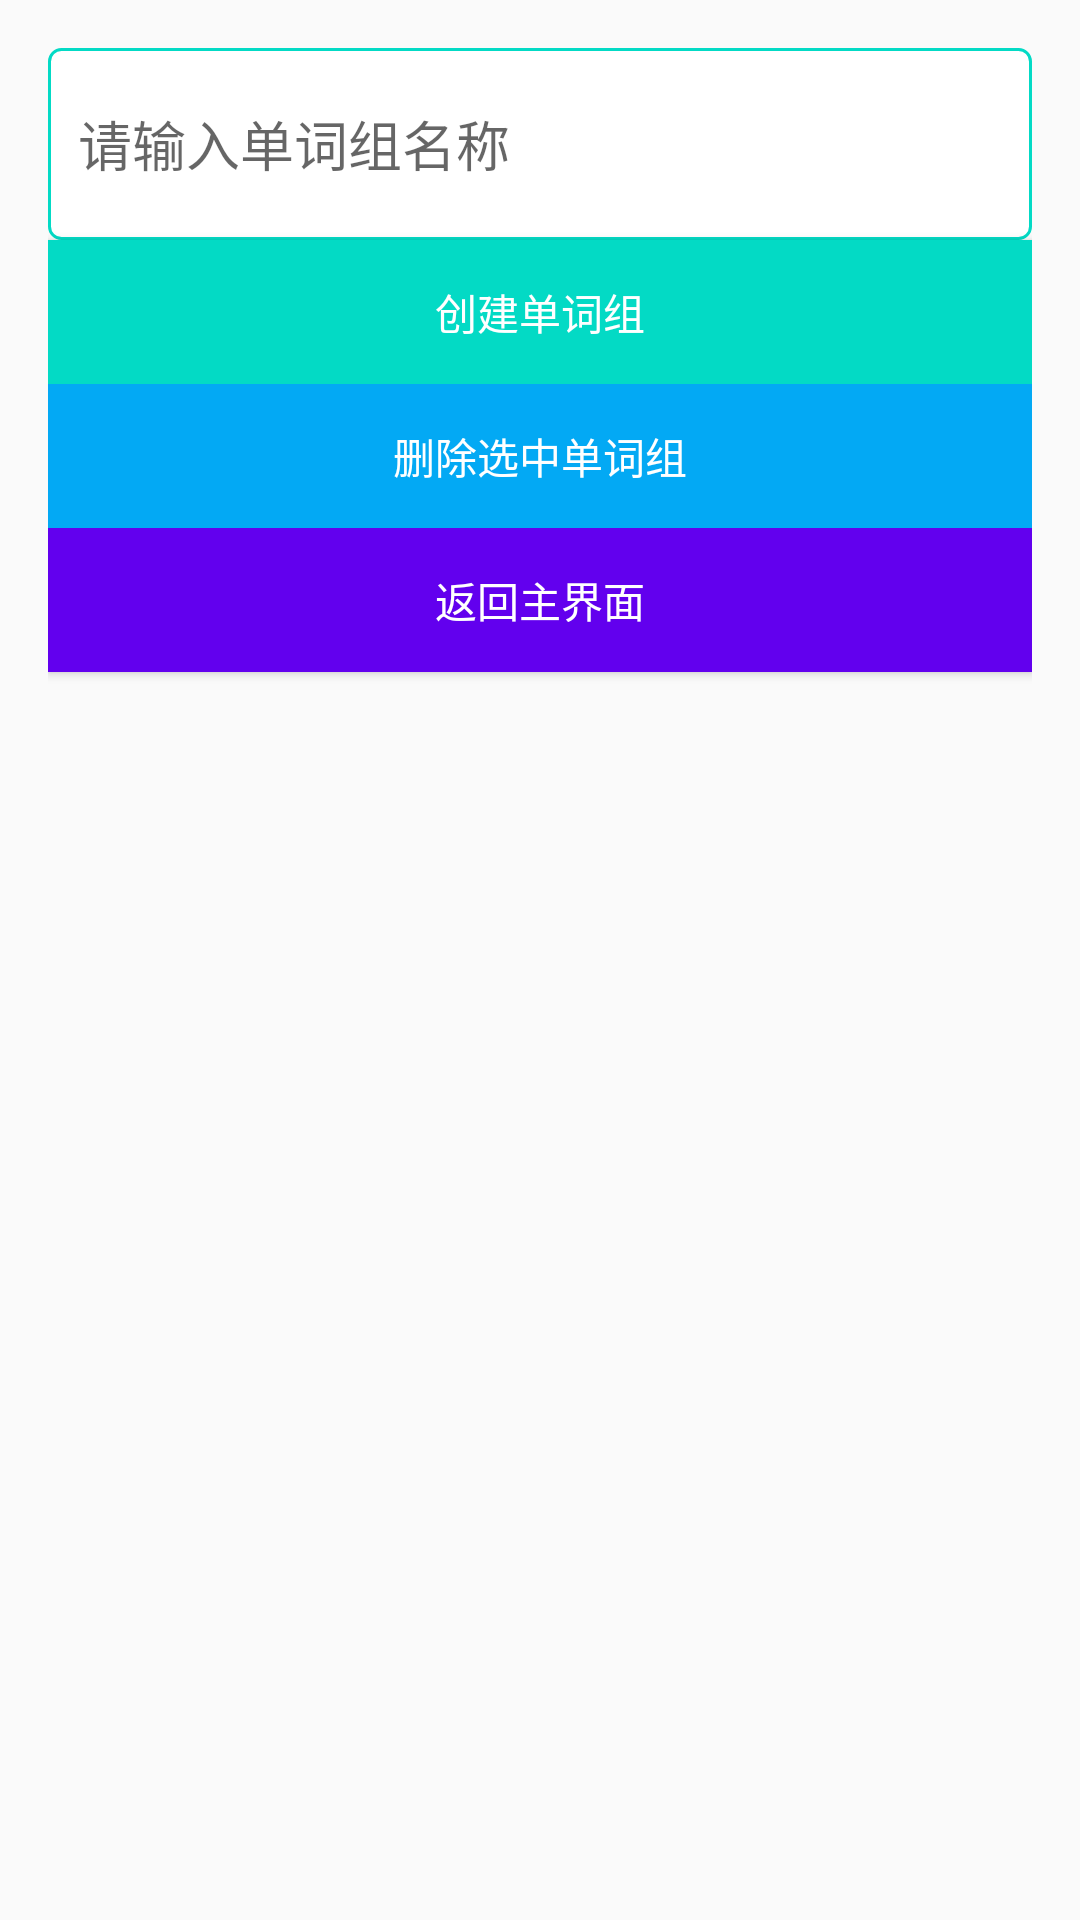

Here is an Android app screen rendered from its layout file. Give the layout XML and the strings, colors and styles it references.
<!-- AndroidManifest.xml: application theme Theme.Wordcarousel -->
<!-- res/layout/activity_word_group.xml -->
<?xml version="1.0" encoding="utf-8"?>
<LinearLayout xmlns:android="http://schemas.android.com/apk/res/android"
    android:orientation="vertical"
    android:layout_width="match_parent"
    android:layout_height="match_parent"
    android:padding="16dp">

    <EditText
        android:id="@+id/editTextGroupName"
        android:layout_width="match_parent"
        android:layout_height="64dp"
        android:hint="请输入单词组名称"
        android:background="@drawable/edit_text_background"/>

    <Button
        android:id="@+id/buttonCreateGroup"
        android:layout_width="match_parent"
        android:layout_height="wrap_content"
        android:background="@color/colorAccent"
        android:textColor="@android:color/white"
        android:text="创建单词组" />

    <Button
        android:id="@+id/buttonDeleteGroup"
        android:layout_width="match_parent"
        android:layout_height="wrap_content"
        android:background="@color/colorButton"
        android:textColor="@android:color/white"
        android:text="删除选中单词组" />

    <Button
        android:id="@+id/buttonBackToMain"
        android:layout_width="match_parent"
        android:layout_height="wrap_content"
        android:background="@color/colorPrimary"
        android:textColor="@android:color/white"
        android:text="返回主界面" />

    <ListView
        android:id="@+id/listViewGroups"
        android:layout_width="match_parent"
        android:layout_height="wrap_content" />

</LinearLayout>
<!-- resources referenced by this layout -->
<resources>
  <color name="colorAccent">#03DAC5</color>
  <color name="colorButton">#03A9F4</color>
  <color name="colorPrimary">#6200EE</color>
  <!-- drawable edit_text_background (drawable) -->
  <shape xmlns:android="http://schemas.android.com/apk/res/android">
      <solid android:color="@android:color/white" />
      <stroke android:width="1dp" android:color="@color/colorAccent" />
      <corners android:radius="4dp" />
      <padding android:left="10dp" android:top="10dp" android:right="10dp" android:bottom="10dp" />
  </shape>
  <style name="Theme.Wordcarousel" parent="Base.Theme.Wordcarousel" />
  <style name="Base.Theme.Wordcarousel" parent="Theme.AppCompat.Light">
          
          
      </style>
</resources>
